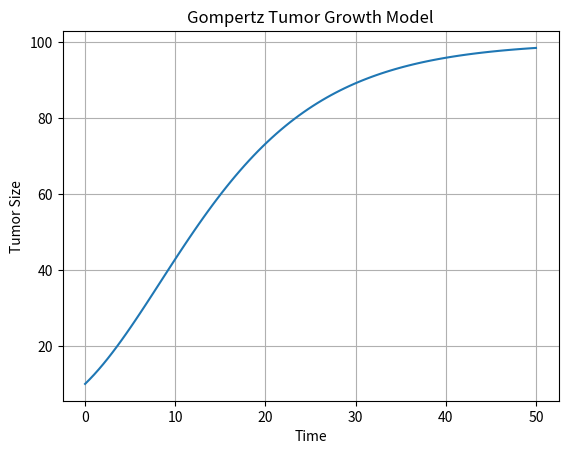

Recreate this plot in Python.
import sympy as sp
t = sp.symbols('t')
lam,k = sp.symbols('lambda k', positive = True)
c = sp.Function('c')
ode = sp.Eq(c(t).diff(t),-lam*c(t)*sp.log(c(t)/k))
print(ode)
solution = sp.dsolve(ode)
print(solution)


import numpy as np
import matplotlib.pyplot as plt

K = 100
C0 = 10
b = 0.1

time = np.linspace(0, 50, 100)

tumor = K * np.exp(np.log(C0 / K) * np.exp(-b * time))

print("Gompertz Growth Model")
print("Graph is being generated...")

plt.figure()
plt.plot(time, tumor)
plt.xlabel("Time")
plt.ylabel("Tumor Size")
plt.title("Gompertz Tumor Growth Model")
plt.grid(True)
plt.savefig("gompertz_growth.png", dpi=300, bbox_inches="tight")
plt.show()
